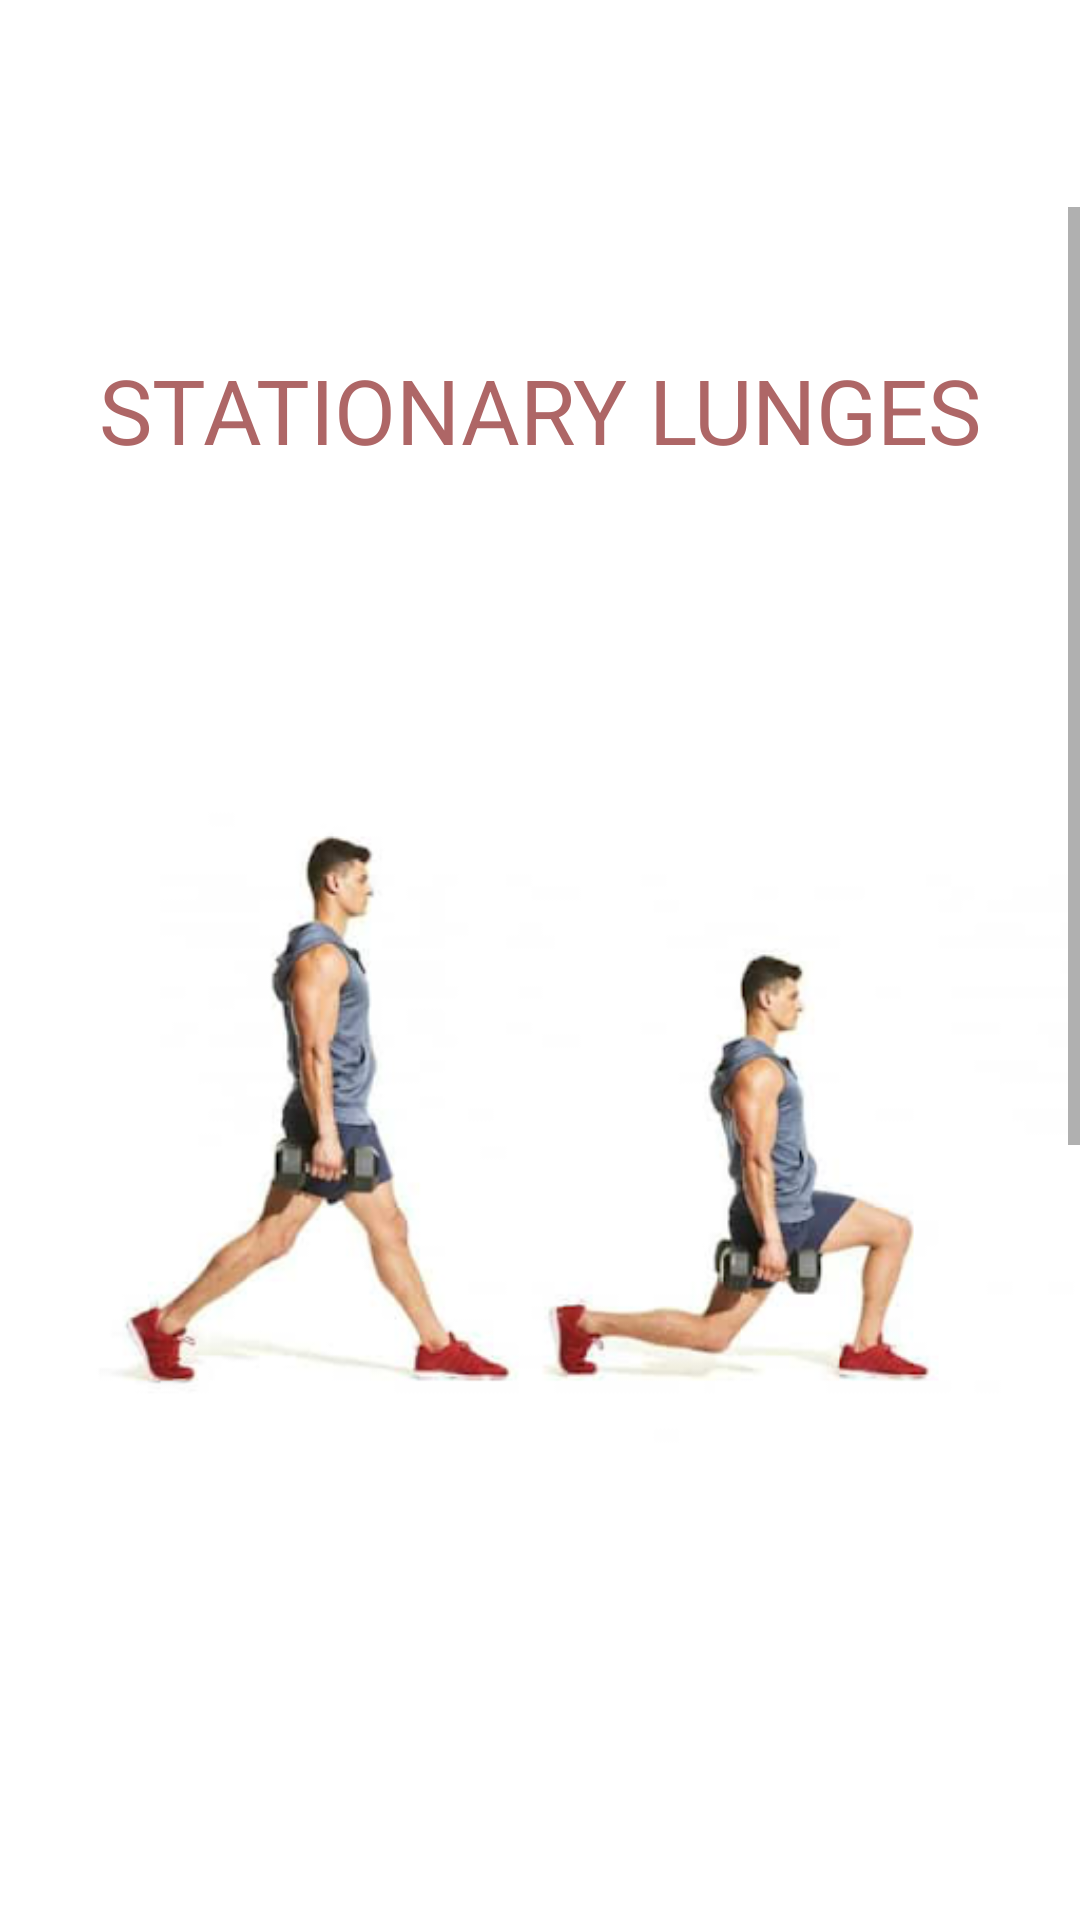

Produce the Android XML layout that renders to this screen, including the resource entries it uses.
<!-- AndroidManifest.xml: application theme Theme.InstiFit -->
<!-- res/layout/activity_stationary_lunge.xml -->
<?xml version="1.0" encoding="utf-8"?>
<androidx.constraintlayout.widget.ConstraintLayout xmlns:android="http://schemas.android.com/apk/res/android"
    xmlns:app="http://schemas.android.com/apk/res-auto"
    xmlns:tools="http://schemas.android.com/tools"
    android:layout_width="match_parent"
    android:layout_height="match_parent"
    tools:context=".Exercises.StationaryLunge"
    android:background="@color/white">

    <ImageView
        android:id="@+id/stationarylungeback"
        android:layout_width="27dp"
        android:layout_height="50dp"
        app:layout_constraintBottom_toBottomOf="parent"
        app:layout_constraintEnd_toEndOf="parent"
        app:layout_constraintHorizontal_bias="0.05"
        app:layout_constraintStart_toStartOf="parent"
        app:layout_constraintTop_toTopOf="parent"
        app:layout_constraintVertical_bias="0.032"
        android:src="@drawable/ic_backarrow" />



    <ScrollView
        android:layout_width="match_parent"
        android:layout_height="650dp"
        app:layout_constraintBottom_toBottomOf="parent"
        app:layout_constraintTop_toBottomOf="@id/stationarylungeback"
        app:layout_constraintEnd_toEndOf="parent"
        app:layout_constraintStart_toStartOf="parent"
        app:layout_constraintVertical_bias="0.0">

        <LinearLayout
            android:layout_width="match_parent"
            android:layout_height="wrap_content"
            android:orientation="vertical" >

            <TextView
                android:layout_width="match_parent"
                android:layout_height="wrap_content"
                android:textSize="20dp" />
            <TextView
                android:layout_width="match_parent"
                android:layout_height="wrap_content"
                android:textSize="15dp" />

            <TextView
                android:id="@+id/textView4"
                android:layout_width="match_parent"
                android:layout_height="wrap_content"
                android:text="STATIONARY LUNGES"
                android:textSize="30dp"
                android:textAlignment="center"
                android:textColor="#AE6666" />

            <TextView
                android:layout_width="match_parent"
                android:layout_height="wrap_content"
                android:textSize="20dp" />

            <ImageView
                android:id="@+id/imageView2"
                android:layout_width="match_parent"
                android:layout_height="wrap_content"
                android:layout_marginTop="30dp"
                android:layout_marginBottom="30dp"
                android:src="@drawable/lunges__2_" />

            <ImageView
                android:id="@+id/imageView3"
                android:layout_width="match_parent"
                android:layout_height="wrap_content"
                android:layout_marginTop="30dp"
                android:layout_marginBottom="50dp"
                android:src="@drawable/lunges" />

            <TextView
                android:id="@+id/textView5"
                android:layout_width="match_parent"
                android:layout_height="wrap_content"
                android:layout_marginTop="5dp"
                android:layout_marginEnd="5dp"
                android:layout_marginRight="5dp"
                android:layout_marginBottom="5dp"
                android:text="1.Split your stance with your right leg in front. Your right foot should be flat on the ground, and your left foot should be up on its toes.  "
                android:textColor="@color/black"
                android:textAlignment="center"
                android:textSize="20dp"  />

            <TextView
                android:id="@+id/textView6"
                android:layout_width="match_parent"
                android:layout_height="wrap_content"
                android:textColor="@color/black"
                android:textAlignment="center"
                android:textSize="20dp"
                android:layout_marginTop="5dp"
                android:layout_marginEnd="5dp"
                android:layout_marginRight="5dp"
                android:layout_marginBottom="5dp"
                android:text="2.Bend your knees and lunge, stopping when your right thigh is parallel to the ground. " />

            <TextView
                android:id="@+id/textView7"
                android:layout_width="match_parent"
                android:textColor="@color/black"
                android:textAlignment="center"
                android:textSize="20dp"
                android:layout_marginTop="5dp"
                android:layout_marginEnd="5dp"
                android:layout_marginRight="5dp"
                android:layout_marginBottom="5dp"
                android:layout_height="wrap_content"
                android:text="3.Push up through your right foot to return to the starting position. Repeat for desired number of reps, then switch legs." />

            <TextView
                android:layout_width="match_parent"
                android:layout_height="wrap_content"
                android:textSize="20dp" />
            <TextView
                android:layout_width="match_parent"
                android:layout_height="wrap_content"
                android:textSize="20dp" />
            <TextView
                android:layout_width="match_parent"
                android:layout_height="wrap_content"
                android:textSize="20dp" />

            <TextView
                android:id="@+id/reps"
                android:layout_width="match_parent"
                android:layout_height="wrap_content"
                android:textColor="@color/black"
                android:textAlignment="center"
                android:textSize="25dp"
                android:fontFamily="@font/amarante_regular"/>
            <TextView
                android:layout_width="match_parent"
                android:layout_height="wrap_content"
                android:textSize="20dp" />
            <TextView
                android:layout_width="match_parent"
                android:layout_height="wrap_content"
                android:textSize="20dp" />



        </LinearLayout>
    </ScrollView>



</androidx.constraintlayout.widget.ConstraintLayout>
<!-- resources referenced by this layout -->
<resources>
  <!-- drawable lunges: png bitmap (drawable, 88745 bytes) -->
  <!-- drawable lunges__2_: png bitmap (drawable, 66674 bytes) -->
  <style name="Theme.InstiFit" parent="Theme.MaterialComponents.DayNight.NoActionBar">
          
          <item name="colorPrimary">@color/purple_500</item>
          <item name="colorPrimaryVariant">@color/purple_700</item>
          <item name="colorOnPrimary">@color/white</item>
          
          <item name="colorSecondary">@color/teal_200</item>
          <item name="colorSecondaryVariant">@color/teal_700</item>
          <item name="colorOnSecondary">@color/black</item>
          
          <item name="android:statusBarColor" tools:targetApi="l">?attr/colorPrimaryVariant</item>
          
      </style>
  <!-- not gathered from this repository: default colours our renderer supplied (Android Studio template values) -->
  <color name="purple_500">#FF6200EE</color>
  <color name="purple_700">#FF3700B3</color>
  <color name="teal_200">#FF03DAC5</color>
  <color name="teal_700">#FF018786</color>
  <color name="black">#FF000000</color>
  <color name="white">#FFFFFFFF</color>
</resources>
